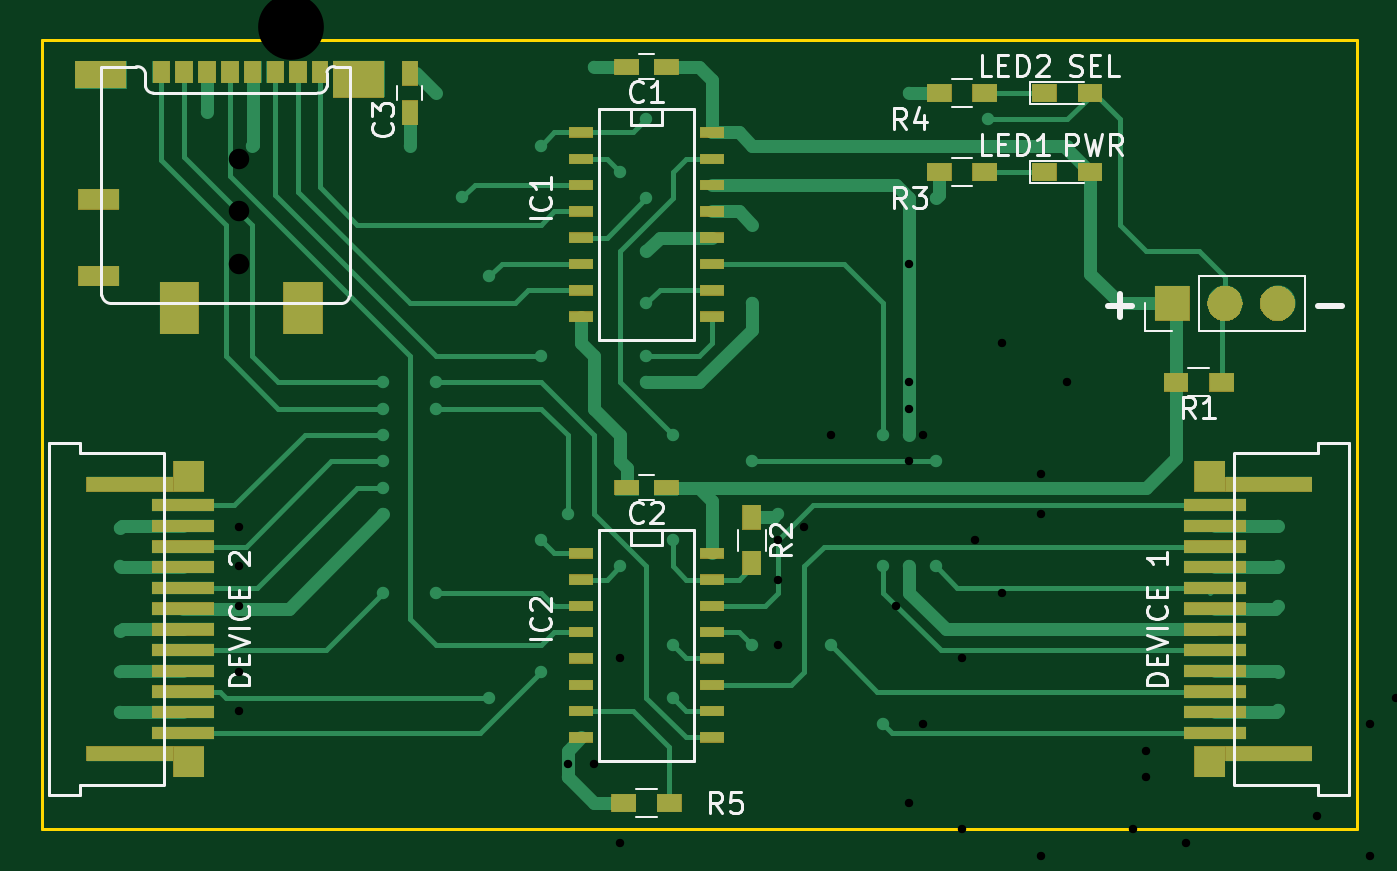
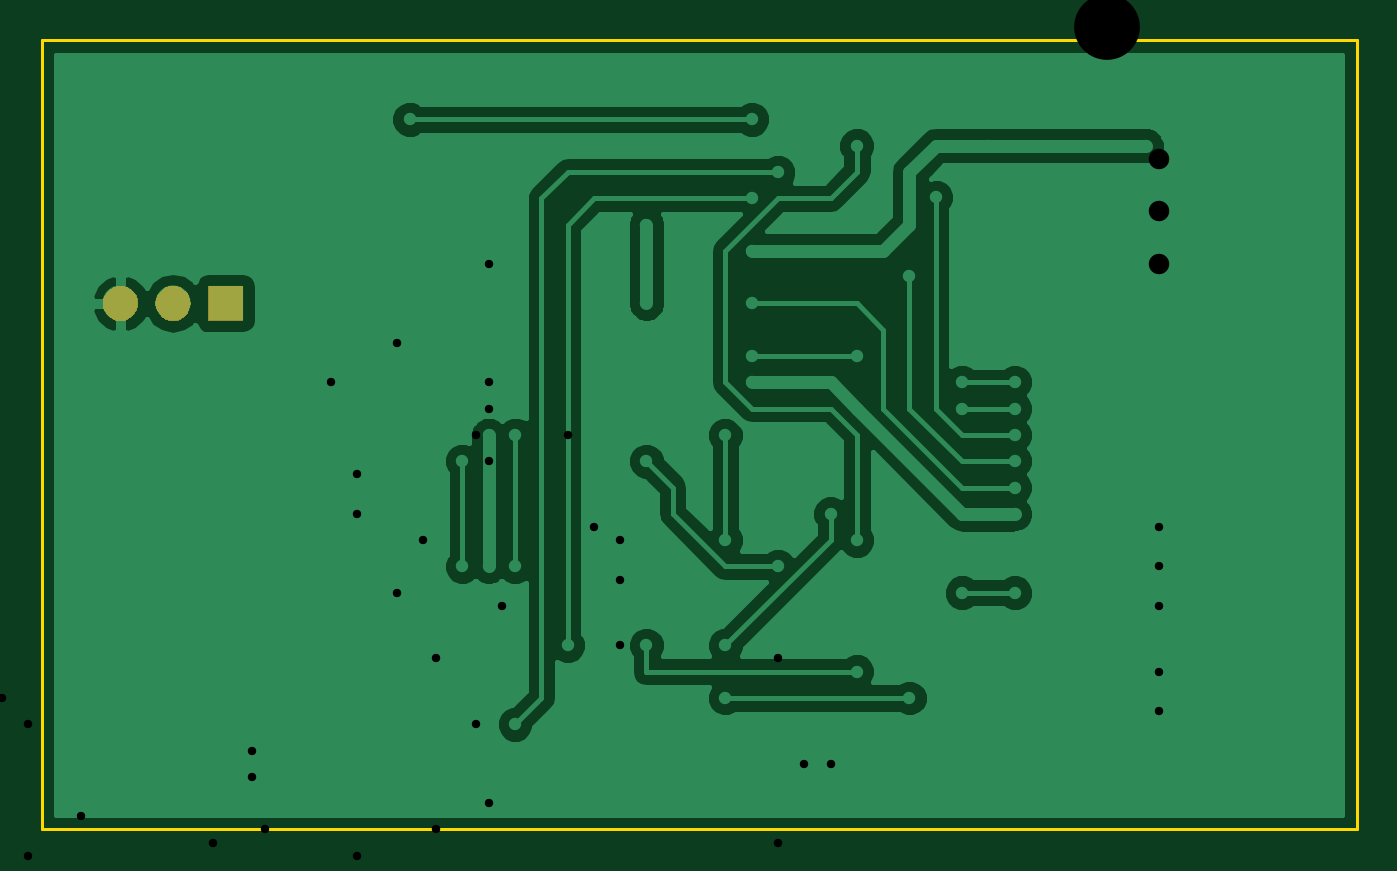
Circuit board: 8 layer files. Board 63.5 x 38.1 mm.
- bottom_copper: sd_mux-B.Cu.gbr (35843 bytes)
- bottom_mask: sd_mux-B.Mask.gbr (2956 bytes)
- bottom_silk: sd_mux-B.SilkS.gbr (272 bytes)
- outline: sd_mux-Edge.Cuts.gbr (500 bytes)
- top_copper: sd_mux-F.Cu.gbr (16140 bytes)
- top_mask: sd_mux-F.Mask.gbr (18944 bytes)
- top_silk: sd_mux-F.SilkS.gbr (16412 bytes)
- drill: sd_mux.drl (1202 bytes)

=== bottom_copper: sd_mux-B.Cu.gbr (35843 bytes, source omitted) ===
=== bottom_mask: sd_mux-B.Mask.gbr ===
G04 #@! TF.FileFunction,Soldermask,Bot*
%FSLAX46Y46*%
G04 Gerber Fmt 4.6, Leading zero omitted, Abs format (unit mm)*
G04 Created by KiCad (PCBNEW 4.0.7) date Tue Nov 21 09:12:45 2017*
%MOMM*%
%LPD*%
G01*
G04 APERTURE LIST*
%ADD10C,0.100000*%
G04 APERTURE END LIST*
D10*
G36*
X161460901Y-82983245D02*
X161460908Y-82983247D01*
X161460916Y-82983248D01*
X161619388Y-83032303D01*
X161765314Y-83111205D01*
X161893135Y-83216948D01*
X161997983Y-83345504D01*
X162075864Y-83491977D01*
X162123812Y-83650788D01*
X162140000Y-83815887D01*
X162140000Y-83824113D01*
X162139917Y-83835981D01*
X162121425Y-84000838D01*
X162071265Y-84158964D01*
X161991346Y-84304335D01*
X161884714Y-84431415D01*
X161755429Y-84535363D01*
X161608416Y-84612219D01*
X161449274Y-84659057D01*
X161449266Y-84659058D01*
X161449265Y-84659058D01*
X161394414Y-84664050D01*
X161284066Y-84674092D01*
X161284062Y-84674092D01*
X161119099Y-84656755D01*
X161119092Y-84656753D01*
X161119084Y-84656752D01*
X160960612Y-84607697D01*
X160814686Y-84528795D01*
X160686865Y-84423052D01*
X160582017Y-84294496D01*
X160504136Y-84148023D01*
X160456188Y-83989212D01*
X160440000Y-83824113D01*
X160440000Y-83815887D01*
X160440083Y-83804019D01*
X160458575Y-83639162D01*
X160508735Y-83481036D01*
X160588654Y-83335665D01*
X160695286Y-83208585D01*
X160824571Y-83104637D01*
X160971584Y-83027781D01*
X161130726Y-82980943D01*
X161130734Y-82980942D01*
X161130735Y-82980942D01*
X161185586Y-82975950D01*
X161295936Y-82965908D01*
X161295938Y-82965908D01*
X161460901Y-82983245D01*
X161460901Y-82983245D01*
G37*
G36*
X164000901Y-82983245D02*
X164000908Y-82983247D01*
X164000916Y-82983248D01*
X164159388Y-83032303D01*
X164305314Y-83111205D01*
X164433135Y-83216948D01*
X164537983Y-83345504D01*
X164615864Y-83491977D01*
X164663812Y-83650788D01*
X164680000Y-83815887D01*
X164680000Y-83824113D01*
X164679917Y-83835981D01*
X164661425Y-84000838D01*
X164611265Y-84158964D01*
X164531346Y-84304335D01*
X164424714Y-84431415D01*
X164295429Y-84535363D01*
X164148416Y-84612219D01*
X163989274Y-84659057D01*
X163989266Y-84659058D01*
X163989265Y-84659058D01*
X163934414Y-84664050D01*
X163824066Y-84674092D01*
X163824062Y-84674092D01*
X163659099Y-84656755D01*
X163659092Y-84656753D01*
X163659084Y-84656752D01*
X163500612Y-84607697D01*
X163354686Y-84528795D01*
X163226865Y-84423052D01*
X163122017Y-84294496D01*
X163044136Y-84148023D01*
X162996188Y-83989212D01*
X162980000Y-83824113D01*
X162980000Y-83815887D01*
X162980083Y-83804019D01*
X162998575Y-83639162D01*
X163048735Y-83481036D01*
X163128654Y-83335665D01*
X163235286Y-83208585D01*
X163364571Y-83104637D01*
X163511584Y-83027781D01*
X163670726Y-82980943D01*
X163670734Y-82980942D01*
X163670735Y-82980942D01*
X163725586Y-82975950D01*
X163835936Y-82965908D01*
X163835938Y-82965908D01*
X164000901Y-82983245D01*
X164000901Y-82983245D01*
G37*
G36*
X159600000Y-84670000D02*
X157900000Y-84670000D01*
X157900000Y-82970000D01*
X159600000Y-82970000D01*
X159600000Y-84670000D01*
X159600000Y-84670000D01*
G37*
M02*

=== bottom_silk: sd_mux-B.SilkS.gbr ===
G04 #@! TF.FileFunction,Legend,Bot*
%FSLAX46Y46*%
G04 Gerber Fmt 4.6, Leading zero omitted, Abs format (unit mm)*
G04 Created by KiCad (PCBNEW 4.0.7) date Tue Nov 21 09:12:45 2017*
%MOMM*%
%LPD*%
G01*
G04 APERTURE LIST*
%ADD10C,0.100000*%
G04 APERTURE END LIST*
D10*
M02*

=== outline: sd_mux-Edge.Cuts.gbr ===
G04 #@! TF.FileFunction,Profile,NP*
%FSLAX46Y46*%
G04 Gerber Fmt 4.6, Leading zero omitted, Abs format (unit mm)*
G04 Created by KiCad (PCBNEW 4.0.7) date Tue Nov 21 09:12:45 2017*
%MOMM*%
%LPD*%
G01*
G04 APERTURE LIST*
%ADD10C,0.100000*%
%ADD11C,0.150000*%
G04 APERTURE END LIST*
D10*
D11*
X104140000Y-109220000D02*
X104140000Y-71120000D01*
X167640000Y-109220000D02*
X104140000Y-109220000D01*
X167640000Y-71120000D02*
X167640000Y-109220000D01*
X104140000Y-71120000D02*
X167640000Y-71120000D01*
M02*

=== top_copper: sd_mux-F.Cu.gbr (16140 bytes, source omitted) ===
=== top_mask: sd_mux-F.Mask.gbr (18944 bytes, source omitted) ===
=== top_silk: sd_mux-F.SilkS.gbr (16412 bytes, source omitted) ===
=== drill: sd_mux.drl ===
M48
;DRILL file {KiCad 4.0.7} date Thu Nov 23 13:40:47 2017
;FORMAT={-:-/ absolute / inch / decimal}
FMAT,2
INCH,TZ
T1C0.016
T2C0.039
T3C0.125
%
G90
G05
M72
T1
X4.475Y-3.725
X4.475Y-3.8
X4.475Y-3.875
X4.475Y-4.
X4.475Y-4.075
X4.975Y-4.6
X5.1Y-4.175
X5.15Y-4.175
X5.2Y-3.975
X5.2Y-4.325
X5.25Y-4.4
X5.35Y-4.625
X5.4Y-4.675
X5.45Y-4.45
X5.5Y-3.75
X5.5Y-3.825
X5.5Y-3.95
X5.525Y-4.5
X5.55Y-3.725
X5.6Y-3.55
X5.6Y-4.45
X5.725Y-3.875
X5.75Y-3.225
X5.75Y-3.45
X5.75Y-3.5
X5.75Y-3.6
X5.75Y-4.25
X5.75Y-4.5
X5.775Y-3.55
X5.775Y-4.1
X5.8Y-4.55
X5.85Y-3.975
X5.85Y-4.3
X5.85Y-4.675
X5.875Y-3.75
X5.875Y-4.4
X5.925Y-3.375
X5.925Y-3.85
X5.925Y-4.65
X5.975Y-4.725
X6.Y-3.625
X6.Y-3.7
X6.Y-4.35
X6.Y-4.5
X6.05Y-3.45
X6.175Y-4.3
X6.175Y-4.45
X6.175Y-4.725
X6.2Y-4.15
X6.2Y-4.2
X6.275Y-4.325
X6.3Y-4.625
X6.325Y-4.55
X6.51Y-4.67
X6.525Y-4.275
X6.525Y-4.55
X6.6Y-4.625
X6.625Y-4.1
X6.625Y-4.35
X6.675Y-4.05
X6.675Y-4.4
X6.725Y-4.15
X6.725Y-4.45
X6.775Y-4.2
X6.775Y-4.275
X6.825Y-3.7
X6.875Y-3.5
X6.875Y-3.575
X6.925Y-4.325
X6.925Y-4.475
X6.925Y-4.725
X6.95Y-3.2
X6.95Y-3.275
X6.95Y-3.4
X6.95Y-3.475
X6.95Y-3.55
T2
X4.475Y-3.025
X4.475Y-3.125
X4.475Y-3.225
T3
X4.575Y-2.775
X4.575Y-4.675
X7.175Y-2.9
X7.175Y-4.55
T0
M30

